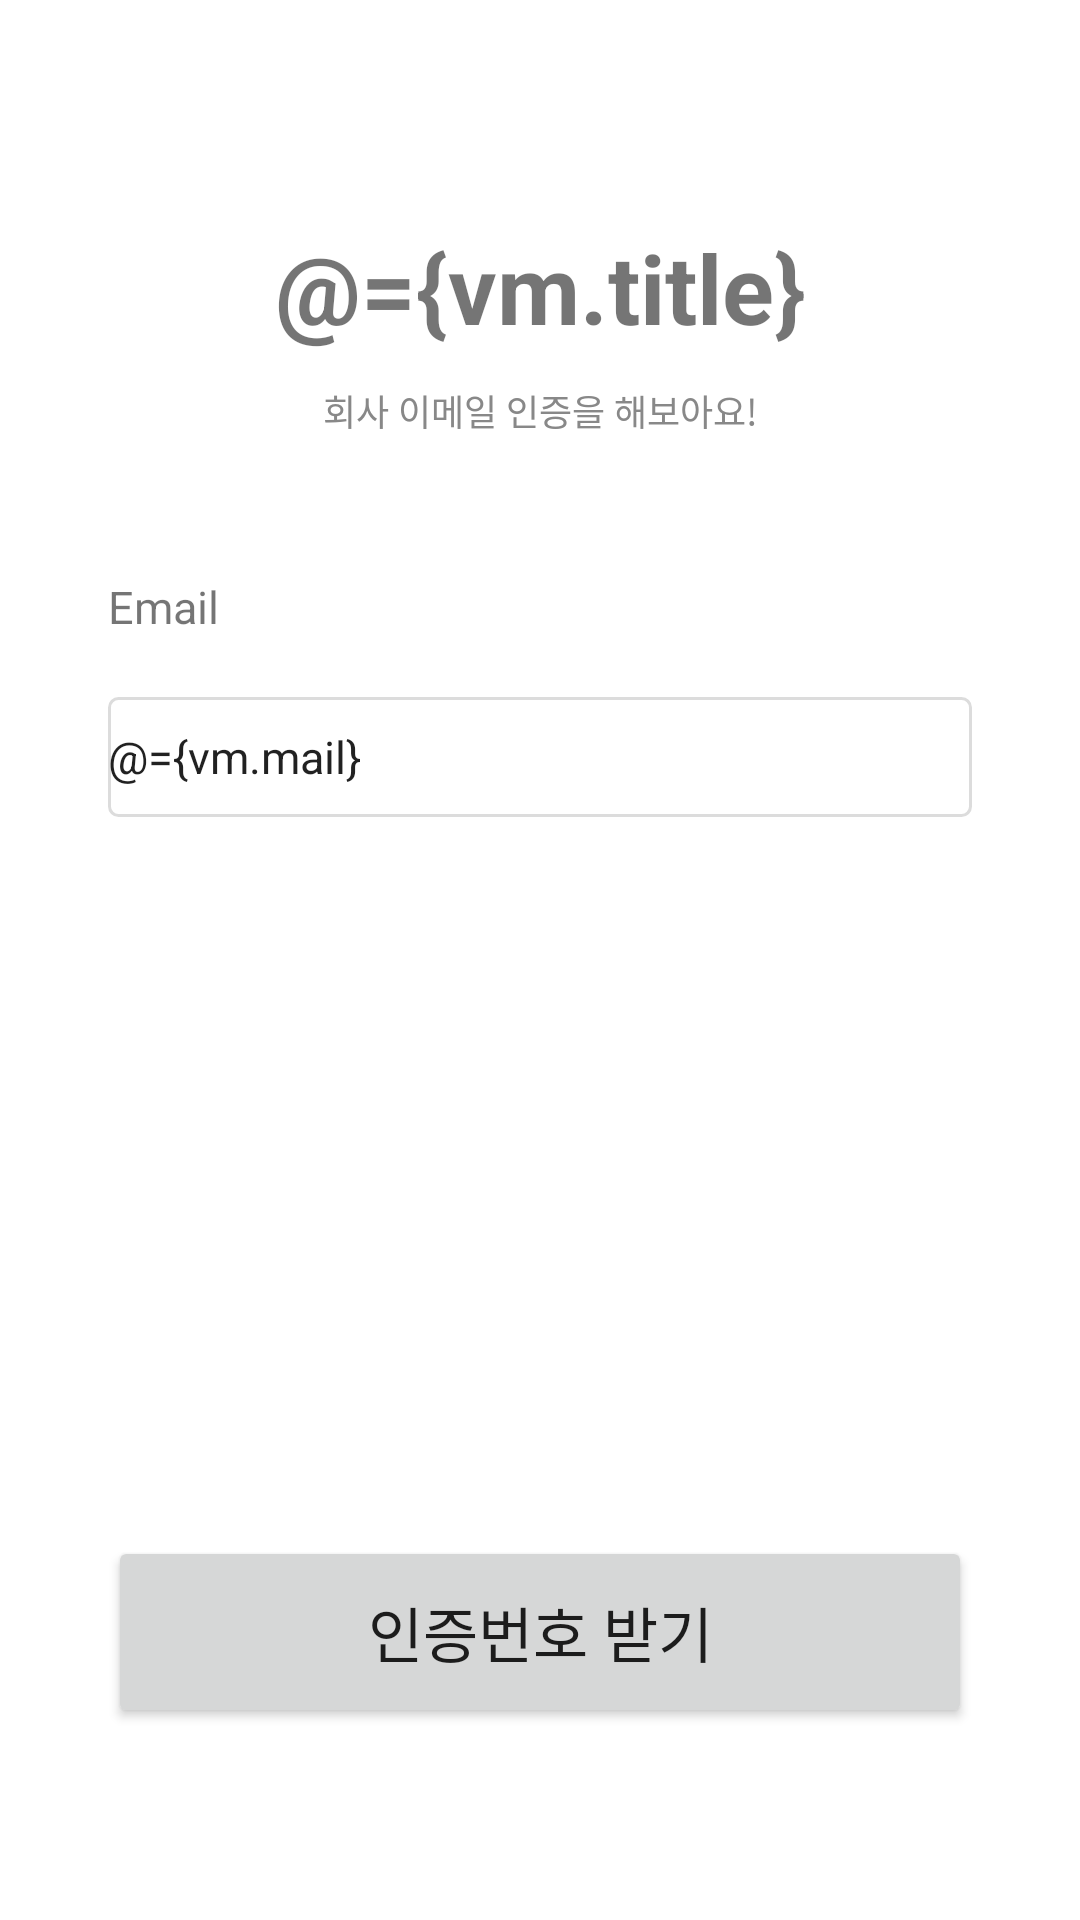

Write the Android layout XML for this screen, with the resource values it uses.
<!-- AndroidManifest.xml: application theme Theme.Plays -->
<!-- res/layout/fragment_mail.xml -->
<?xml version="1.0" encoding="utf-8"?>
<layout>

    <data>
        <variable
            name="vm"
            type="com.ehyundai.project.plays.view.login.SignUpViewModel" />
    </data>

    <FrameLayout xmlns:android="http://schemas.android.com/apk/res/android"
        xmlns:app="http://schemas.android.com/apk/res-auto"
        xmlns:tools="http://schemas.android.com/tools"
        android:layout_width="match_parent"
        android:layout_height="match_parent"
        tools:context=".view.account.MailFragment">

        <androidx.constraintlayout.widget.ConstraintLayout
            android:layout_width="match_parent"
            android:layout_height="match_parent">

            <TextView
                android:id="@+id/title"
                android:layout_width="match_parent"
                android:layout_height="0dp"
                android:gravity="center"
                android:text="@={vm.title}"
                android:textSize="32sp"
                android:textStyle="bold"
                app:layout_constraintHeight_percent="0.1"
                app:layout_constraintTop_toTopOf="@id/guide_top" />

            <TextView
                android:id="@+id/sub_title"
                android:layout_width="match_parent"
                android:layout_height="0dp"
                android:gravity="center_horizontal"
                android:text="회사 이메일 인증을 해보아요!"
                android:textColor="#888888"
                android:textSize="12sp"
                app:layout_constraintHeight_percent="0.1"
                app:layout_constraintTop_toBottomOf="@+id/title" />


            <androidx.constraintlayout.widget.ConstraintLayout
                android:id="@+id/lv_input"
                android:layout_width="0dp"
                android:layout_height="0dp"
                app:layout_constraintEnd_toEndOf="parent"
                app:layout_constraintHeight_percent="0.5"
                app:layout_constraintStart_toStartOf="parent"
                app:layout_constraintTop_toBottomOf="@id/sub_title"
                app:layout_constraintWidth_percent="0.8">

                <TextView
                    android:id="@+id/tv_email"
                    android:layout_width="match_parent"
                    android:layout_height="wrap_content"
                    android:text="Email"
                    android:textSize="15sp"
                    app:layout_constraintBottom_toTopOf="@id/et_email"
                    app:layout_constraintTop_toTopOf="parent" />

                <EditText
                    android:id="@+id/et_email"
                    android:layout_width="match_parent"
                    android:layout_height="40dp"
                    android:layout_marginTop="20dp"
                    android:background="@drawable/ic_edit_text"
                    android:hint="  example@test.com"
                    android:singleLine="true"
                    android:text="@={vm.mail}"
                    android:textSize="15sp"
                    app:layout_constraintTop_toBottomOf="@+id/tv_email" />
            </androidx.constraintlayout.widget.ConstraintLayout>

            <Button
                android:id="@+id/btn_sign_up"
                android:layout_width="0dp"
                android:layout_height="0dp"
                android:gravity="center"
                android:text="인증번호 받기"
                android:textSize="20dp"
                app:layout_constraintBottom_toBottomOf="@id/guide_bottom"
                app:layout_constraintEnd_toEndOf="parent"
                app:layout_constraintHeight_percent="0.1"
                app:layout_constraintStart_toStartOf="parent"
                app:layout_constraintWidth_percent="0.8" />

            <androidx.constraintlayout.widget.Guideline
                android:id="@+id/guide_top"
                android:layout_width="0dp"
                android:layout_height="0dp"
                android:orientation="horizontal"
                app:layout_constraintGuide_percent="0.1" />

            <androidx.constraintlayout.widget.Guideline
                android:id="@+id/guide_bottom"
                android:layout_width="0dp"
                android:layout_height="0dp"
                android:orientation="horizontal"
                app:layout_constraintGuide_percent="0.9" />


        </androidx.constraintlayout.widget.ConstraintLayout>

    </FrameLayout>
</layout>
<!-- resources referenced by this layout -->
<resources>
  <!-- drawable ic_edit_text (drawable) -->
  <?xml version="1.0" encoding="utf-8"?>
  <selector xmlns:android="http://schemas.android.com/apk/res/android">
  
  <item>
      <shape android:shape="rectangle">
          <stroke android:color="#DCDCDC" android:width="1dp"/>
          <corners android:radius="3dp"/>
      </shape>
  </item>
  
  </selector>
  <style name="Theme.Plays" parent="Theme.MaterialComponents.DayNight.NoActionBar">
          <item name="colorPrimary">@color/main_color</item>
          <item name="android:statusBarColor">@color/transparent</item>
          <item name="android:windowLightStatusBar">true</item>
      </style>
  <color name="main_color">#776B5D</color>
  <color name="transparent">#00000000</color>
</resources>
